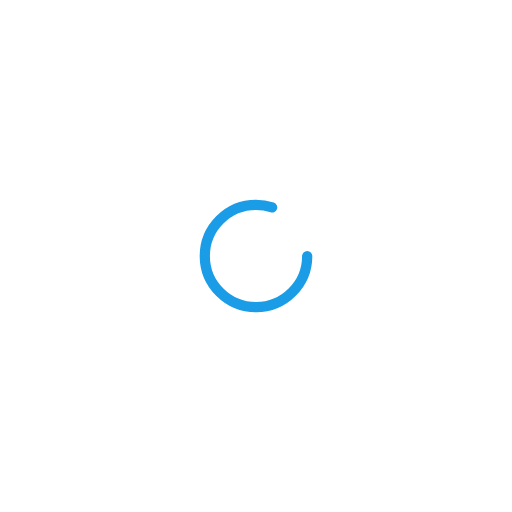
t = 0.00 s
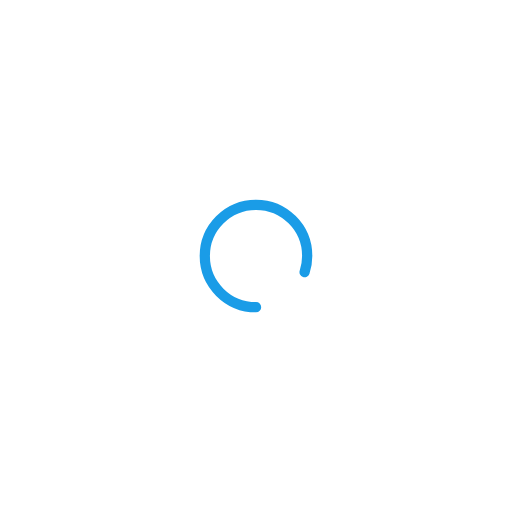
t = 0.36 s
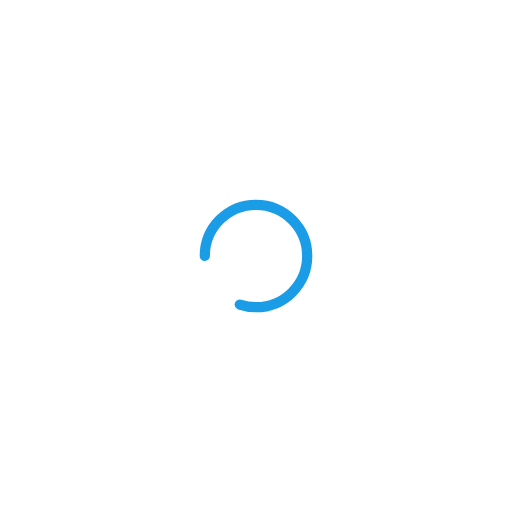
t = 0.73 s
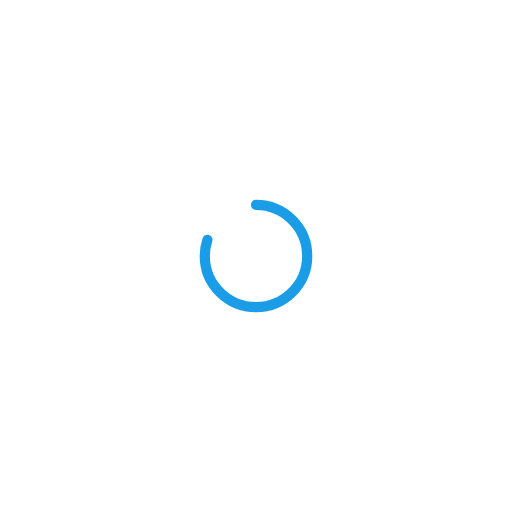
t = 1.09 s

The animated SVG that drew these frames (rendered in a browser with its animation timeline set to each time). Animation: 1 SMIL element (animateTransform=1); one cycle of 1.45 s, repeats indefinitely.

<?xml version="1.0" encoding="utf-8"?>
<svg xmlns="http://www.w3.org/2000/svg" xmlns:xlink="http://www.w3.org/1999/xlink" style="margin: auto; display: block; shape-rendering: auto;" width="200px" height="200px" viewBox="0 0 100 100" preserveAspectRatio="xMidYMid">
<circle cx="50" cy="50" r="10" stroke-width="2" stroke="#1a9ce7" stroke-dasharray="50.26548245743669 50.26548245743669" fill="none" stroke-linecap="round">
  <animateTransform attributeName="transform" type="rotate" dur="1.4492753623188404s" repeatCount="indefinite" keyTimes="0;1" values="0 50 50;360 50 50"></animateTransform>
</circle>

<!-- [ldio] generated by https://loading.io/ --></svg>
